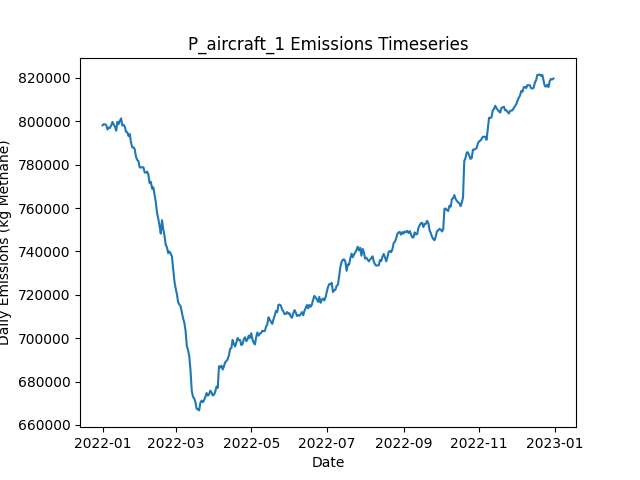

The table this chart was drawn from, first rows:
Date, Daily Emissions (Kg Methane), Daily Mitigable Emissions (Kg Methane), Daily Non-Mitigable Emissions (Kg Methan…, Daily Cost ($), Active Leaks, New Leaks, Leaks Repaired, Leaks Naturally Repaired, Leaks Tagged, Daily Repair Cost ($), Daily Natural Repair Cost ($), aircraft Deployment Cost ($), aircraft Sites flagged for Follow-Up, aircraft Leaks tagged for repair, aircraft Sites Visited, aircraft Travel Time (Minutes), aircraft Survey Time (Minutes), OGI_FU Deployment Cost ($), OGI_FU Sites flagged for Follow-Up, OGI_FU Leaks tagged for repair, OGI_FU Sites Visited, OGI_FU Travel Time (Minutes), OGI_FU Survey Time (Minutes)
2022-01-01, 798178, 158974, 639204, 250, 6545, 6581, 0, 25, 0.00000, 0.00000, 5000, 250, 0, , 160, 318, 159, 0.00000, , 0, 0, 0, 0
2022-01-02, 798660, 159490, 639170, 250, 6548, 20, 0, 13, 0.00000, 0.00000, 2600, 250, 0, , 21, 42, 21, 0.00000, , 0, 0, 0, 0
2022-01-03, 798623, 159246, 639377, 1000, 6555, 23, 0, 12, 73, 0.00000, 2400, 0.00000, 159, , 0, 0, 0, 1000, , 73, 3, 120, 360
2022-01-04, 798293, 159400, 638893, 1000, 6550, 13, 0, 13, 64, 0.00000, 2600, 0.00000, 21, , 0, 0, 0, 1000, , 64, 3, 120, 360
2022-01-05, 796241, 159473, 636768, 1000, 6555, 25, 0, 10, 83, 0.00000, 2000, 0.00000, 0, , 0, 0, 0, 1000, , 83, 3, 120, 360
2022-01-06, 797089, 159543, 637546, 1000, 6558, 17, 0, 10, 73, 0.00000, 2000, 0.00000, 0, , 0, 0, 0, 1000, , 73, 3, 120, 360
2022-01-07, 796952, 159424, 637528, 1000, 6554, 14, 0, 11, 70, 0.00000, 2200, 0.00000, 0, , 0, 0, 0, 1000, , 70, 3, 120, 360
2022-01-08, 798159, 158626, 639533, 1000, 6562, 17, 0, 7, 82, 0.00000, 1400, 0.00000, 0, , 0, 0, 0, 1000, , 82, 3, 120, 360
2022-01-09, 799700, 158422, 641278, 1000, 6564, 22, 0, 14, 76, 0.00000, 2800, 0.00000, 0, , 0, 0, 0, 1000, , 76, 3, 120, 360
2022-01-10, 798448, 159157, 639291, 1000, 6562, 12, 0, 9, 65, 0.00000, 1800, 0.00000, 0, , 0, 0, 0, 1000, , 65, 3, 120, 360
2022-01-11, 797670, 159917, 637753, 1000, 6557, 18, 0, 17, 75, 0.00000, 3400, 0.00000, 0, , 0, 0, 0, 1000, , 75, 3, 120, 360
2022-01-12, 795655, 159181, 636474, 1000, 6553, 14, 0, 10, 62, 0.00000, 2000, 0.00000, 0, , 0, 0, 0, 1000, , 62, 3, 120, 360
2022-01-13, 799811, 164183, 635628, 1000, 6560, 15, 0, 4, 84, 0.00000, 800, 0.00000, 0, , 0, 0, 0, 1000, , 84, 3, 120, 360
2022-01-14, 798726, 165708, 633018, 1000, 6566, 22, 0, 5, 70, 0.00000, 1000, 0.00000, 0, , 0, 0, 0, 1000, , 70, 3, 120, 360
2022-01-15, 800188, 167187, 633001, 1000, 6575, 24, 0, 9, 76, 0.00000, 1800, 0.00000, 0, , 0, 0, 0, 1000, , 76, 3, 120, 360
2022-01-16, 801349, 167121, 634228, 1000, 6576, 22, 0, 15, 75, 0.00000, 3000, 0.00000, 0, , 0, 0, 0, 1000, , 75, 3, 120, 360
2022-01-17, 798067, 167123, 630945, 1000, 6578, 16, 0, 7, 95, 0.00000, 1400, 0.00000, 0, , 0, 0, 0, 1000, , 95, 3, 120, 360
2022-01-18, 798371, 165508, 632863, 13600, 6525, 20, 63, 7, 77, 12600, 1400, 0.00000, 0, , 0, 0, 0, 1000, , 77, 3, 120, 360
2022-01-19, 797541, 164091, 633450, 12400, 6482, 27, 57, 9, 73, 11400, 1800, 0.00000, 0, , 0, 0, 0, 1000, , 73, 3, 120, 360
2022-01-20, 795130, 161680, 633450, 15800, 6419, 22, 74, 8, 72, 14800, 1600, 0.00000, 0, , 0, 0, 0, 1000, , 72, 3, 120, 360
2022-01-21, 794958, 159676, 635282, 13400, 6358, 17, 62, 14, 81, 12400, 2800, 0.00000, 0, , 0, 0, 0, 1000, , 81, 3, 120, 360
2022-01-22, 793168, 158266, 634902, 12800, 6312, 25, 59, 7, 80, 11800, 1400, 0.00000, 0, , 0, 0, 0, 1000, , 80, 3, 120, 360
2022-01-23, 794094, 157171, 636924, 16400, 6243, 22, 77, 12, 62, 15400, 2400, 0.00000, 0, , 0, 0, 0, 1000, , 62, 3, 120, 360
2022-01-24, 790172, 155305, 634867, 13800, 6179, 14, 64, 7, 83, 12800, 1400, 0.00000, 0, , 0, 0, 0, 1000, , 83, 3, 120, 360
2022-01-25, 787957, 154680, 633277, 12000, 6124, 16, 55, 8, 60, 11000, 1600, 0.00000, 0, , 0, 0, 0, 1000, , 60, 3, 120, 360
2022-01-26, 787985, 153740, 634245, 13600, 6065, 20, 63, 13, 77, 12600, 2600, 0.00000, 0, , 0, 0, 0, 1000, , 77, 3, 120, 360
2022-01-27, 787086, 151891, 635196, 11400, 6019, 20, 52, 10, 74, 10400, 2000, 0.00000, 0, , 0, 0, 0, 1000, , 74, 3, 120, 360
2022-01-28, 783621, 149359, 634262, 16200, 5946, 13, 76, 4, 88, 15200, 800, 0.00000, 0, , 0, 0, 0, 1000, , 88, 3, 120, 360
2022-01-29, 782209, 147342, 634867, 12800, 5892, 21, 59, 11, 73, 11800, 2200, 0.00000, 0, , 0, 0, 0, 1000, , 73, 3, 120, 360
2022-01-30, 781623, 145701, 635921, 13600, 5833, 16, 63, 8, 68, 12600, 1600, 0.00000, 0, , 0, 0, 0, 1000, , 68, 3, 120, 360
2022-01-31, 778729, 144172, 634556, 14200, 5783, 28, 66, 6, 82, 13200, 1200, 0.00000, 0, , 0, 0, 0, 1000, , 82, 3, 120, 360
2022-02-01, 778737, 141226, 637511, 18000, 5707, 22, 85, 8, 80, 17000, 1600, 0.00000, 0, , 0, 0, 0, 1000, , 80, 3, 120, 360
2022-02-02, 778794, 140419, 638375, 15000, 5646, 22, 70, 8, 98, 14000, 1600, 0.00000, 0, , 0, 0, 0, 1000, , 98, 3, 120, 360
2022-02-03, 778847, 139781, 639066, 13200, 5601, 23, 61, 2, 71, 12200, 400, 0.00000, 0, , 0, 0, 0, 1000, , 71, 3, 120, 360
2022-02-04, 776422, 138980, 637442, 12800, 5541, 16, 59, 8, 72, 11800, 1600, 0.00000, 0, , 0, 0, 0, 1000, , 72, 3, 120, 360
2022-02-05, 776322, 137895, 638427, 14200, 5485, 21, 66, 8, 72, 13200, 1600, 0.00000, 0, , 0, 0, 0, 1000, , 72, 3, 120, 360
2022-02-06, 776810, 135550, 641261, 14800, 5437, 27, 69, 5, 94, 13800, 1000, 0.00000, 0, , 0, 0, 0, 1000, , 94, 3, 120, 360
2022-02-07, 775463, 133995, 641468, 11200, 5389, 19, 51, 13, 86, 10200, 2600, 0.00000, 0, , 0, 0, 0, 1000, , 86, 3, 120, 360
2022-02-08, 771501, 129013, 642488, 15200, 5330, 23, 71, 8, 79, 14200, 1600, 0.00000, 0, , 0, 0, 0, 1000, , 79, 3, 120, 360
2022-02-09, 772102, 127316, 644786, 11400, 5294, 23, 52, 5, 82, 10400, 1000, 0.00000, 0, , 0, 0, 0, 1000, , 82, 3, 120, 360
2022-02-10, 768910, 126042, 642868, 13800, 5228, 15, 64, 9, 56, 12800, 1800, 0.00000, 0, , 0, 0, 0, 1000, , 56, 3, 120, 360
2022-02-11, 769541, 125049, 644492, 14600, 5173, 19, 68, 2, 74, 13600, 400, 0.00000, 0, , 0, 0, 0, 1000, , 74, 3, 120, 360
2022-02-12, 766169, 120243, 645926, 16000, 5105, 18, 75, 8, 74, 15000, 1600, 0.00000, 0, , 0, 0, 0, 1000, , 74, 3, 120, 360
2022-02-13, 762655, 117904, 644751, 14600, 5035, 12, 68, 9, 88, 13600, 1800, 0.00000, 0, , 0, 0, 0, 1000, , 88, 3, 120, 360
2022-02-14, 757655, 114165, 643490, 11200, 4989, 15, 51, 6, 72, 10200, 1200, 0.00000, 0, , 0, 0, 0, 1000, , 72, 3, 120, 360
2022-02-15, 755076, 111292, 643784, 15200, 4923, 15, 71, 1, 75, 14200, 200, 0.00000, 0, , 0, 0, 0, 1000, , 75, 3, 120, 360
2022-02-16, 751851, 107394, 644458, 15000, 4866, 19, 70, 3, 71, 14000, 600, 0.00000, 0, , 0, 0, 0, 1000, , 71, 3, 120, 360
2022-02-17, 748227, 104893, 643334, 18400, 4790, 23, 87, 5, 79, 17400, 1000, 0.00000, 0, , 0, 0, 0, 1000, , 79, 3, 120, 360
2022-02-18, 754394, 111077, 643317, 12600, 4738, 19, 58, 9, 79, 11600, 1800, 0.00000, 0, , 0, 0, 0, 1000, , 79, 3, 120, 360
2022-02-19, 750374, 108111, 642263, 14000, 4681, 16, 65, 4, 87, 13000, 800, 0.00000, 0, , 0, 0, 0, 1000, , 87, 3, 120, 360
2022-02-20, 747284, 105471, 641814, 13400, 4627, 16, 62, 2, 78, 12400, 400, 0.00000, 0, , 0, 0, 0, 1000, , 78, 3, 120, 360
2022-02-21, 743032, 102843, 640189, 17800, 4554, 19, 84, 3, 83, 16800, 600, 0.00000, 0, , 0, 0, 0, 1000, , 83, 3, 120, 360
2022-02-22, 741896, 101188, 640708, 16000, 4491, 21, 75, 3, 79, 15000, 600, 0.00000, 0, , 0, 0, 0, 1000, , 79, 3, 120, 360
2022-02-23, 739214, 99682, 639533, 14400, 4435, 25, 67, 6, 75, 13400, 1200, 0.00000, 0, , 0, 0, 0, 1000, , 75, 3, 120, 360
2022-02-24, 739957, 98835, 641123, 15800, 4365, 15, 74, 6, 82, 14800, 1200, 0.00000, 0, , 0, 0, 0, 1000, , 82, 3, 120, 360
2022-02-25, 739018, 98431, 640587, 10000, 4336, 24, 45, 2, 77, 9000, 400, 0.00000, 0, , 0, 0, 0, 1000, , 77, 3, 120, 360
2022-02-26, 737759, 96221, 641537, 13600, 4287, 20, 63, 2, 88, 12600, 400, 0.00000, 0, , 0, 0, 0, 1000, , 88, 3, 120, 360
2022-02-27, 732133, 91183, 640950, 13200, 4225, 11, 61, 8, 87, 12200, 1600, 0.00000, 0, , 0, 0, 0, 1000, , 87, 3, 120, 360
2022-02-28, 726387, 87839, 638548, 17000, 4143, 10, 80, 3, 85, 16000, 600, 0.00000, 0, , 0, 0, 0, 1000, , 85, 3, 120, 360
2022-03-01, 723015, 84778, 638237, 13200, 4083, 7, 61, 2, 85, 12200, 400, 0.00000, 0, , 0, 0, 0, 1000, , 85, 3, 120, 360
... 305 more rows
